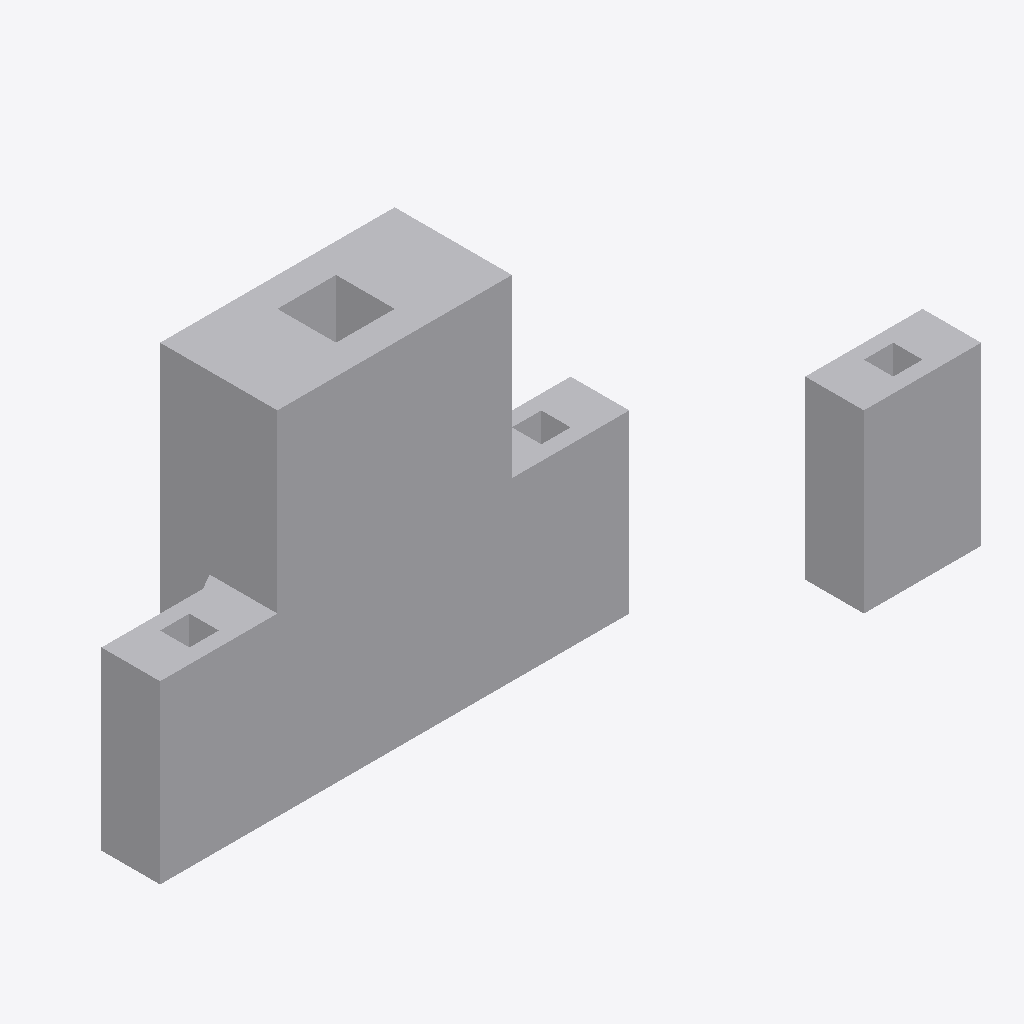
Isometric view of an IFC building model (IFC-SPF (STEP), schema IFC4, length unit metre), seen from the south-west, elements coloured by IFC class (only those large enough to see are counted): 7 other elements (light grey).
Extent 11.0 m × 5.0 m × 6.0 m (x, y, z). Storeys (1): Storey at 0.00 m. Elements (13): 13 IfcBuildingElementProxy.

HEADER;
FILE_DESCRIPTION(('SYNTHETIC qualification M7'),'2;1');
FILE_NAME('synthetic.ifc','2026-10-24T00:00:00',('ifc-lite'),(''),'deterministic synthetic generator','ifc-lite','MPL-2.0');
FILE_SCHEMA(('IFC4'));
ENDSEC;
DATA;
#8=IFCPROJECT('3LH9Yaa2LVHf7fqr_W6x1y',$,'SYNTHETIC qualification',$,$,$,$,(#4),#7);
#10=IFCSITE('2RyuQn$hzLcONYfBfSrpkX',$,'Site',$,$,#9,$,$,.ELEMENT.,$,$,$,$,$);
#11=IFCBUILDING('0dcBZQq2XI7vVK5Y0tUnxT',$,'Building',$,$,#9,$,$,.ELEMENT.,$,$,$);
#12=IFCBUILDINGSTOREY('1Ktqt4cunOjgVDoNB6nfwR',$,'Storey',$,$,#9,$,$,.ELEMENT.,0.0);
#141=IFCBUILDINGELEMENTPROXY('07asrbVz9TM9u6zTQX0ReN',$,'e10',$,$,#9,#140,$,.NOTDEFINED.);
#54=IFCBUILDINGELEMENTPROXY('1mXsEho1LUDBP06hTs79tB',$,'e3',$,$,#9,#53,$,.NOTDEFINED.);
#133=IFCBUILDINGELEMENTPROXY('282dewUyHGLvPcEu56Spmy',$,'e9',$,$,#9,#132,$,.NOTDEFINED.);
#78=IFCBUILDINGELEMENTPROXY('1fqBhPVt5HXwQ41TLaWHPN',$,'e5',$,$,#9,#77,$,.NOTDEFINED.);
#96=IFCBUILDINGELEMENTPROXY('33XfZ2YaTUyxsPFCTl6hQI',$,'e6',$,$,#9,#95,$,.NOTDEFINED.);
#38=IFCBUILDINGELEMENTPROXY('0LrGydIKTSZwjaKiHT1$N2',$,'e1',$,$,#9,#37,$,.NOTDEFINED.);
#46=IFCBUILDINGELEMENTPROXY('3dBHF2ZNbRuRqlczr6BuwO',$,'e2',$,$,#9,#45,$,.NOTDEFINED.);
ENDSEC;
